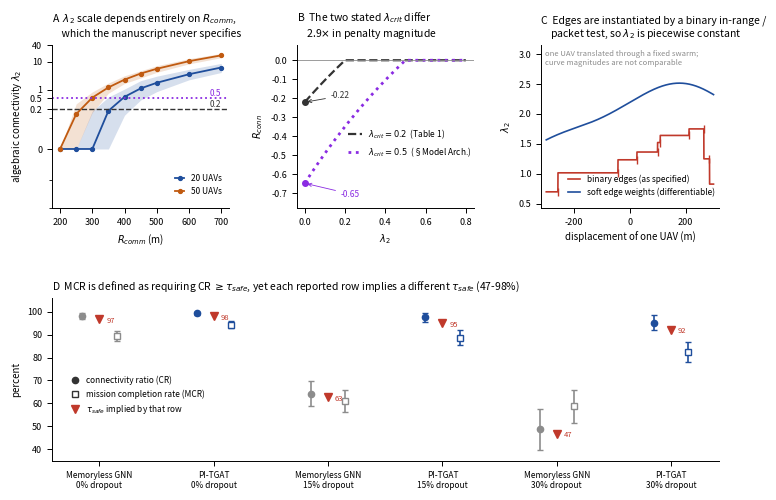

Source code (Python):
#!/usr/bin/env python3
"""
fiedler_sim.py -- reproduce the diagnostic simulations used in the review of
"Optimization of Swarm Cohesion: Resilient Graph-Based MARL for UAV Swarms
using Kinematic Priors and Spectral Connectivity Rewards".

Self-contained: needs only numpy, scipy, matplotlib.

Two simulations (A, C) and two closed-form checks (B, D):

  A  Distribution of the Fiedler value lambda_2 over random uniform swarm
     deployments, as a function of communication radius R_comm, for the
     manuscript's stated volume (1000 x 1000 x 200 m) and swarm sizes
     N in {30, 100}.  Shows lambda_2 is near-binary and that lambda_crit
     is uninterpretable without a stated R_comm.

  B  The manuscript's connectivity penalty
        R_conn = -max(0, exp(lambda_crit - lambda_2) - 1)
     evaluated at the two lambda_crit values the manuscript states
     (0.2 in Simulation Setup / Table 1, 0.5 in Model Architecture).

  C  lambda_2 along a straight-line translation of ONE UAV through an
     otherwise fixed swarm, under (i) the binary in-range adjacency the
     manuscript specifies and (ii) a smooth sigmoid edge weight.
     Shows lambda_2 is piecewise constant under (i).

  D  For each row of the manuscript's Table 2, the value of tau_safe that
     would be needed to produce the reported MCR from the reported CR
     mean/SD under a Gaussian approximation.

Usage
-----
    python fiedler_sim.py                       # all panels -> fiedler_sim.png
    python fiedler_sim.py --reps 1000           # tighter bands in panel A
    python fiedler_sim.py --print-only          # numbers to stdout, no figure
    python fiedler_sim.py --out myfig.png --dpi 150

Defaults reproduce the figure in the review exactly (seeds 7 and 11).
"""

import argparse
import numpy as np
from scipy.stats import norm

# --------------------------------------------------------------------------
# Manuscript parameters.  Edit these to test your own configuration.
# --------------------------------------------------------------------------
BOX_A = (1000.0, 1000.0, 200.0)   # stated deployment volume, metres
N_LIST = [20, 50]                # stated swarm sizes, N in {30, 100}
R_SWEEP = np.array([200, 250, 300, 350, 400, 450, 500, 600, 700])  # R_comm, m

LAMBDA_CRIT_TABLE1 = 0.2          # Simulation Setup + Table 1
LAMBDA_CRIT_ARCH   = 0.5          # Model Architecture section

# Panel C: a smaller swarm so individual edge flips are legible.
BOX_C   = (800.0, 800.0, 200.0)
N_C     = 10
RCOMM_C = 450.0
SIGMA_C = 60.0                    # sigmoid width for the smooth-edge variant, m
KAPPA_C = 1.0 / SIGMA_C           # channel decay steepness kappa in P_drop (m^-1)
SWEEP_C = 300.0                   # +/- displacement of the moving UAV, m

# Manuscript Table 2: (node dropout %, arm, CR mean, CR sd, MCR mean, MCR sd)
TABLE2 = [
    (0,  'Memoryless GNN', 98.1, 1.2, 89.5, 2.1),
    (0,  'PI-TGAT',        99.2, 0.8, 94.3, 1.5),
    (15, 'Memoryless GNN', 64.3, 5.4, 61.2, 4.8),
    (15, 'PI-TGAT',        97.5, 2.1, 88.7, 3.2),
    (30, 'Memoryless GNN', 48.7, 8.9, 58.8, 7.1),
    (30, 'PI-TGAT',        95.2, 3.4, 82.4, 4.5),
]


# --------------------------------------------------------------------------
# Core graph-spectral helpers
# --------------------------------------------------------------------------
def fiedler_binary(P, r_comm):
    """lambda_2 of the unweighted graph Laplacian; edge iff pairwise dist < r_comm.

    This is the adjacency the manuscript specifies: "a directed edge e_ij is
    instantiated if agent j remains within sensing or RF range of agent i".
    """
    D = np.linalg.norm(P[:, None, :] - P[None, :, :], axis=-1)
    A = (D < r_comm).astype(float)
    np.fill_diagonal(A, 0.0)
    L = np.diag(A.sum(1)) - A
    return float(np.linalg.eigvalsh(L)[1])


def fiedler_soft(P, r_comm, sigma):
    """lambda_2 of a Laplacian with smooth (sigmoid) edge weights.

    w_ij = 1 / (1 + exp((d_ij - r_comm) / sigma)).  This is the same functional
    form as the manuscript's packet-drop model P_drop(d_ij), where link reliability
    w_ij = 1 - P_drop(d_ij) with channel decay steepness kappa = 1 / sigma.
    Unlike fiedler_binary this is differentiable in the agent positions.
    """
    D = np.linalg.norm(P[:, None, :] - P[None, :, :], axis=-1)
    A = 1.0 / (1.0 + np.exp((D - r_comm) / sigma))
    np.fill_diagonal(A, 0.0)
    L = np.diag(A.sum(1)) - A
    return float(np.linalg.eigvalsh(L)[1])


def R_conn(lam2, lam_crit):
    """The manuscript's connectivity penalty, vectorised over lam2."""
    lam2 = np.asarray(lam2, dtype=float)
    return -np.maximum(0.0, np.exp(lam_crit - lam2) - 1.0)


# --------------------------------------------------------------------------
# Panel A -- lambda_2 distribution vs R_comm over random deployments
# --------------------------------------------------------------------------
def sim_lambda2_sweep(reps=300, seed=7, box=BOX_A, n_list=N_LIST, r_sweep=R_SWEEP):
    """For each (N, R_comm), draw `reps` uniform deployments and record lambda_2.

    Returns {N: {R_comm: array of lambda_2}}.  Draws are sequential from one
    Generator, so the default seed reproduces the review figure exactly.
    """
    rng = np.random.default_rng(seed)
    box = np.asarray(box, dtype=float)
    out = {}
    for N in n_list:
        out[N] = {}
        for R in r_sweep:
            vals = np.empty(reps)
            for k in range(reps):
                P = rng.uniform(0.0, 1.0, (N, 3)) * box
                vals[k] = fiedler_binary(P, float(R))
            out[N][int(R)] = np.clip(vals, 0.0, None)
    return out


def summarize_sweep(data, lam_crit=LAMBDA_CRIT_TABLE1):
    """Per-(N, R_comm) median, 10-90% band, P(disconnected), P(in penalty band)."""
    rows = []
    for N, byR in data.items():
        for R, v in byR.items():
            rows.append(dict(
                N=N, R_comm=R,
                median=float(np.median(v)),
                p10=float(np.percentile(v, 10)),
                p90=float(np.percentile(v, 90)),
                p_disconnected=float(np.mean(v <= 1e-9)),
                p_in_penalty_band=float(np.mean((v > 1e-9) & (v <= lam_crit))),
            ))
    return rows


# --------------------------------------------------------------------------
# Panel C -- lambda_2 along a single-UAV translation
# --------------------------------------------------------------------------
def sim_translation(seed=11, n=N_C, r_comm=RCOMM_C, box=BOX_C, sigma=SIGMA_C,
                    sweep=SWEEP_C, n_steps=1500, min_lam2=0.05, max_tries=30):
    """Translate UAV 0 along +x through an otherwise fixed swarm.

    Rejection-samples an initial configuration with lambda_2 > `min_lam2` so the
    swarm starts connected.  Returns (xs, lam2_binary, lam2_soft, P0).
    """
    rng = np.random.default_rng(seed)
    box = np.asarray(box, dtype=float)
    P0 = None
    for _ in range(max_tries):
        cand = rng.uniform(0.0, 1.0, (n, 3)) * box
        if fiedler_binary(cand, r_comm) > min_lam2:
            P0 = cand
            break
    if P0 is None:
        raise RuntimeError(
            f"no connected start config with lambda_2 > {min_lam2} in "
            f"{max_tries} tries; raise r_comm or shrink box")

    xs = np.linspace(-sweep, sweep, n_steps)
    hard = np.empty(n_steps)
    soft = np.empty(n_steps)
    for i, dx in enumerate(xs):
        P = P0.copy()
        P[0, 0] += dx
        hard[i] = fiedler_binary(P, r_comm)
        soft[i] = fiedler_soft(P, r_comm, sigma)
    return xs, hard, soft, P0


def jump_stats(xs, hard, tol=1e-3):
    """Count and locate the discontinuities in a piecewise-constant lambda_2 trace."""
    d = np.abs(np.diff(hard))
    idx = np.where(d > tol)[0]
    return dict(
        n_jumps=int(idx.size),
        max_jump=float(d.max()) if d.size else 0.0,
        step_m=float(xs[1] - xs[0]),
        jump_positions_m=xs[idx].tolist(),
        lam2_min=float(hard.min()),
        lam2_max=float(hard.max()),
    )


# --------------------------------------------------------------------------
# Panel D -- tau_safe implied by each Table 2 row
# --------------------------------------------------------------------------
def implied_tau_safe(cr_mean, cr_sd, mcr_pct):
    """tau_safe such that P(CR >= tau_safe) = MCR, with CR ~ Normal(mean, sd).

    MCR requires BOTH waypoint success AND CR >= tau_safe, so P(CR >= tau) >= MCR;
    this returns the UPPER BOUND on tau_safe consistent with the reported row.
    """
    return float(cr_mean + norm.ppf(1.0 - mcr_pct / 100.0) * cr_sd)


def table2_consistency(table2=TABLE2):
    rows = []
    for dropout, arm, cr, cr_sd, mcr, mcr_sd in table2:
        rows.append(dict(
            dropout_pct=dropout, arm=arm, CR=cr, CR_sd=cr_sd, MCR=mcr, MCR_sd=mcr_sd,
            tau_safe_upper_bound=implied_tau_safe(cr, cr_sd, mcr),
            mcr_gain_abs_pts=None, mcr_gain_rel_pct=None,
        ))
    # paired relative/absolute MCR gains per dropout level
    for i in range(0, len(rows), 2):
        base, ours = rows[i], rows[i + 1]
        ours['mcr_gain_abs_pts'] = round(ours['MCR'] - base['MCR'], 2)
        ours['mcr_gain_rel_pct'] = round(100.0 * (ours['MCR'] - base['MCR']) / base['MCR'], 2)
    return rows


# --------------------------------------------------------------------------
# Reporting
# --------------------------------------------------------------------------
def print_report(sweep, trans_stats, lam_crit_a=LAMBDA_CRIT_TABLE1,
                 lam_crit_b=LAMBDA_CRIT_ARCH):
    print("=" * 78)
    print("A  lambda_2 over random uniform deployments in "
          f"{BOX_A[0]:.0f} x {BOX_A[1]:.0f} x {BOX_A[2]:.0f} m")
    print("=" * 78)
    print(f"{'N':>5}{'R_comm':>8}{'median':>10}{'p10':>9}{'p90':>9}"
          f"{'P(disc)':>9}{'P(0<L2<=' + str(lam_crit_a) + ')':>16}")
    for r in summarize_sweep(sweep, lam_crit_a):
        print(f"{r['N']:>5}{r['R_comm']:>8}{r['median']:>10.3f}{r['p10']:>9.3f}"
              f"{r['p90']:>9.3f}{r['p_disconnected']:>9.2f}"
              f"{r['p_in_penalty_band']:>16.3f}")
    print("\n  P(disc)          = fraction of deployments with lambda_2 = 0")
    print(f"  P(0<L2<={lam_crit_a})    = fraction inside the ACTIVE penalty band, i.e. the")
    print("                     only region where R_conn produces a gradient.\n")

    print("=" * 78)
    print("B  Connectivity penalty at the two stated lambda_crit values")
    print("=" * 78)
    for lc in (lam_crit_a, lam_crit_b):
        floor = float(R_conn(0.0, lc))
        print(f"  lambda_crit = {lc}:  R_conn floor (lambda_2 -> 0) = {floor:+.4f}"
              f"   dR/dlambda_2 at 0 = {np.exp(lc):.4f}")
    ratio = abs(float(R_conn(0.0, lam_crit_b)) / float(R_conn(0.0, lam_crit_a)))
    print(f"\n  ratio of penalty magnitudes = {ratio:.2f}x")
    print("  -> the two values stated in the manuscript are not interchangeable.\n")

    print("=" * 78)
    print("C  lambda_2 along a translation of one UAV "
          f"(N={N_C}, R_comm={RCOMM_C:.0f} m)")
    print("=" * 78)
    print(f"  channel decay κ  : {KAPPA_C:.5f} m^-1  (1/σ with σ = {SIGMA_C:.1f} m)")
    print(f"  binary adjacency : {trans_stats['n_jumps']} discontinuities, "
          f"max single jump {trans_stats['max_jump']:.4f}")
    print(f"  spatial step     : {trans_stats['step_m']:.2f} m")
    print(f"  lambda_2 range   : {trans_stats['lam2_min']:.3f} to {trans_stats['lam2_max']:.3f}")
    print(f"  smooth edges     : max step change {trans_stats['max_step_soft']:.5f}")
    print("  -> lambda_2 is piecewise constant under the specified adjacency;")
    print("     it is differentiable only with smooth edge weights.\n")

    print("=" * 78)
    print("D  tau_safe implied by each row of Table 2")
    print("=" * 78)
    print(f"{'dropout':>9}{'arm':>17}{'CR':>8}{'CR_sd':>7}{'MCR':>7}"
          f"{'tau_safe <=':>13}{'dMCR_abs':>10}{'dMCR_rel':>10}")
    taus = []
    for r in table2_consistency():
        taus.append(r['tau_safe_upper_bound'])
        ga = '' if r['mcr_gain_abs_pts'] is None else f"{r['mcr_gain_abs_pts']:>10.1f}"
        gr = '' if r['mcr_gain_rel_pct'] is None else f"{r['mcr_gain_rel_pct']:>9.1f}%"
        print(f"{r['dropout_pct']:>8}%{r['arm']:>17}{r['CR']:>8.1f}{r['CR_sd']:>7.1f}"
              f"{r['MCR']:>7.1f}{r['tau_safe_upper_bound']:>13.1f}{ga:>10}{gr:>10}")
    print(f"\n  tau_safe must be ONE constant, yet the rows imply "
          f"{min(taus):.0f}-{max(taus):.0f}%  (spread {max(taus)-min(taus):.0f} pts).")
    print("  -> report tau_safe, and split MCR failures into navigation vs connectivity.\n")


# --------------------------------------------------------------------------
# Figure
# --------------------------------------------------------------------------
def make_figure(sweep, xs, hard, soft, jstats, out='fiedler_sim.png', dpi=300):
    import matplotlib
    matplotlib.use('Agg')
    import matplotlib.pyplot as plt

    plt.rcParams.update({
        'font.size': 7, 'axes.titlesize': 7.5, 'axes.labelsize': 7,
        'xtick.labelsize': 6.5, 'ytick.labelsize': 6.5,
        'axes.spines.top': False, 'axes.spines.right': False,
        'axes.linewidth': 0.7, 'xtick.major.width': 0.7, 'ytick.major.width': 0.7,
        'figure.facecolor': 'white', 'savefig.facecolor': 'white',
    })
    BLUE, ORANGE, RED, PURPLE, GREY = '#1f4e9c', '#c05a10', '#c0392b', '#8a2be2', '#8c8c8c'

    fig = plt.figure(figsize=(8.6, 5.4))
    gs = fig.add_gridspec(2, 3, height_ratios=[1, 1.0], hspace=0.55, wspace=0.38)
    axA, axB, axC = (fig.add_subplot(gs[0, i]) for i in range(3))
    axD = fig.add_subplot(gs[1, :])

    # A
    Rs = np.array(sorted(next(iter(sweep.values())).keys()))
    for (N, v), c in zip(sorted(sweep.items()), (BLUE, ORANGE)):
        med = np.array([np.median(v[int(R)]) for R in Rs])
        lo = np.array([np.percentile(v[int(R)], 10) for R in Rs])
        hi = np.array([np.percentile(v[int(R)], 90) for R in Rs])
        axA.fill_between(Rs, lo, hi, color=c, alpha=0.18, lw=0)
        axA.plot(Rs, med, '-o', color=c, ms=2.8, lw=1.3, label=f'{N} UAVs')
    axA.axhline(LAMBDA_CRIT_TABLE1, color='#333', ls='--', lw=1.0)
    axA.axhline(LAMBDA_CRIT_ARCH, color=PURPLE, ls=':', lw=1.3)
    axA.set_yscale('symlog', linthresh=0.1)
    axA.set_yticks([0, 0.2, 0.5, 1, 10, 40])
    axA.set_yticklabels(['0', '0.2', '0.5', '1', '10', '40'])
    axA.set_xlabel(r'$R_{comm}$ (m)')
    axA.set_ylabel(r'algebraic connectivity $\lambda_2$')
    axA.text(Rs[-1], LAMBDA_CRIT_TABLE1 * 1.05, '0.2', fontsize=6, color='#333',
             va='bottom', ha='right')
    axA.text(Rs[-1], LAMBDA_CRIT_ARCH * 1.05, '0.5', fontsize=6, color=PURPLE,
             va='bottom', ha='right')
    axA.legend(frameon=False, fontsize=6, loc='lower right',
               bbox_to_anchor=(1.0, 0.03), handlelength=1.1)
    axA.set_title('A  $\\lambda_2$ scale depends entirely on $R_{comm}$,\n'
                  '    which the manuscript never specifies', loc='left')
    axA.margins(x=0.05)

    # B
    g = np.linspace(0, 0.8, 500)
    axB.plot(g, R_conn(g, LAMBDA_CRIT_TABLE1), '--', color='#333', lw=1.6,
             label=rf'$\lambda_{{crit}}={LAMBDA_CRIT_TABLE1}$  (Table 1)')
    axB.plot(g, R_conn(g, LAMBDA_CRIT_ARCH), ':', color=PURPLE, lw=2.0,
             label=rf'$\lambda_{{crit}}={LAMBDA_CRIT_ARCH}$  (§Model Arch.)')
    f1, f2 = float(R_conn(0.0, LAMBDA_CRIT_TABLE1)), float(R_conn(0.0, LAMBDA_CRIT_ARCH))
    axB.axhline(0, color=GREY, lw=0.6)
    axB.plot([0], [f1], 'o', ms=4, color='#333')
    axB.plot([0], [f2], 'o', ms=4, color=PURPLE)
    axB.annotate(f'{f1:.2f}', xy=(0.0, f1), xytext=(0.13, f1 + 0.02), fontsize=6,
                 color='#333', arrowprops=dict(arrowstyle='->', lw=0.6, color='#333'))
    axB.annotate(f'{f2:.2f}', xy=(0.0, f2), xytext=(0.18, f2 - 0.07), fontsize=6,
                 color=PURPLE, arrowprops=dict(arrowstyle='->', lw=0.6, color=PURPLE))
    axB.set_ylim(-0.78, 0.08)
    axB.set_xlabel(r'$\lambda_2$'); axB.set_ylabel(r'$R_{conn}$')
    axB.legend(frameon=False, fontsize=6, loc='center right',
               bbox_to_anchor=(1.03, 0.40), handlelength=1.7)
    axB.set_title(f'B  The two stated $\\lambda_{{crit}}$ differ\n'
                  f'    {abs(f2/f1):.1f}$\\times$ in penalty magnitude', loc='left')

    # C
    d = np.abs(np.diff(hard)); big = np.where(d > 1e-3)[0]
    axC.plot(xs, hard, '-', color=RED, lw=1.2, label='binary edges (as specified)')
    axC.plot(xs, soft, '-', color=BLUE, lw=1.2, label='soft edge weights (differentiable)')
    axC.plot(xs[big], hard[big], '|', color=RED, ms=6, mew=1.0)
    axC.set_xlabel('displacement of one UAV (m)'); axC.set_ylabel(r'$\lambda_2$')
    lo, hi = min(hard.min(), soft.min()), max(hard.max(), soft.max())
    axC.set_ylim(lo - 0.15 * (hi - lo), hi + 0.35 * (hi - lo))
    axC.margins(x=0.03)
    axC.legend(frameon=False, fontsize=6, loc='lower right',
               bbox_to_anchor=(1.02, 0.02), handlelength=1.4)
    axC.text(0.02, 0.97, 'one UAV translated through a fixed swarm;\n'
             'curve magnitudes are not comparable',
             transform=axC.transAxes, fontsize=5.5, color=GREY, va='top')
    axC.set_title('C  Edges are instantiated by a binary in-range /\n'
                  '    packet test, so $\\lambda_2$ is piecewise constant', loc='left')

    # D
    rows = table2_consistency()
    for i, r in enumerate(rows):
        c = GREY if r['arm'] == 'Memoryless GNN' else BLUE
        axD.errorbar(i - 0.15, r['CR'], yerr=r['CR_sd'], fmt='o', ms=4.5,
                     color=c, capsize=2.5, lw=1.2)
        axD.errorbar(i + 0.15, r['MCR'], yerr=r['MCR_sd'], fmt='s', ms=4.5,
                     mfc='white', mec=c, ecolor=c, capsize=2.5, lw=1.2)
        t = r['tau_safe_upper_bound']
        axD.plot(i, t, marker='v', ms=5.5, color=RED, ls='none')
        axD.annotate(f'{t:.0f}', xy=(i, t), xytext=(i + 0.06, t - 1.5),
                     fontsize=5.5, color=RED, ha='left')
    axD.set_xticks(range(len(rows)))
    axD.set_xticklabels([f"{r['arm']}\n{r['dropout_pct']}% dropout" for r in rows],
                        fontsize=6)
    axD.set_ylabel('percent'); axD.set_ylim(35, 106); axD.margins(x=0.05)
    axD.plot([], [], 'o', color='#333', ms=4.5, label='connectivity ratio (CR)')
    axD.plot([], [], 's', color='#333', ms=4.5, mfc='white',
             label='mission completion rate (MCR)')
    axD.plot([], [], 'v', color=RED, ms=5.5, ls='none',
             label=r'$\tau_{safe}$ implied by that row')
    axD.legend(frameon=False, fontsize=6, loc='center left',
               bbox_to_anchor=(0.015, 0.40), handlelength=1.2)
    taus = [r['tau_safe_upper_bound'] for r in rows]
    axD.set_title(r'D  MCR is defined as requiring CR$\,\geq\tau_{safe}$, yet each '
                  rf'reported row implies a different $\tau_{{safe}}$ '
                  rf'({min(taus):.0f}-{max(taus):.0f}%)', loc='left')

    fig.savefig(out, dpi=dpi, bbox_inches='tight')
    return out


# --------------------------------------------------------------------------
def main():
    ap = argparse.ArgumentParser(description=__doc__,
                                 formatter_class=argparse.RawDescriptionHelpFormatter)
    ap.add_argument('--reps', type=int, default=300,
                    help='deployments per (N, R_comm) in panel A (default 300)')
    ap.add_argument('--seed-sweep', type=int, default=7, help='seed for panel A')
    ap.add_argument('--seed-trans', type=int, default=11, help='seed for panel C')
    ap.add_argument('--out', default='fiedler_sim.png', help='output figure path')
    ap.add_argument('--dpi', type=int, default=300)
    ap.add_argument('--print-only', action='store_true',
                    help='print the numbers, skip the figure')
    args = ap.parse_args()

    sweep = sim_lambda2_sweep(reps=args.reps, seed=args.seed_sweep)
    xs, hard, soft, _ = sim_translation(seed=args.seed_trans)
    jstats = jump_stats(xs, hard)
    jstats['max_step_soft'] = float(np.abs(np.diff(soft)).max())

    print_report(sweep, jstats)

    if not args.print_only:
        path = make_figure(sweep, xs, hard, soft, jstats, out=args.out, dpi=args.dpi)
        print(f"figure written to {path}")


if __name__ == '__main__':
    main()
